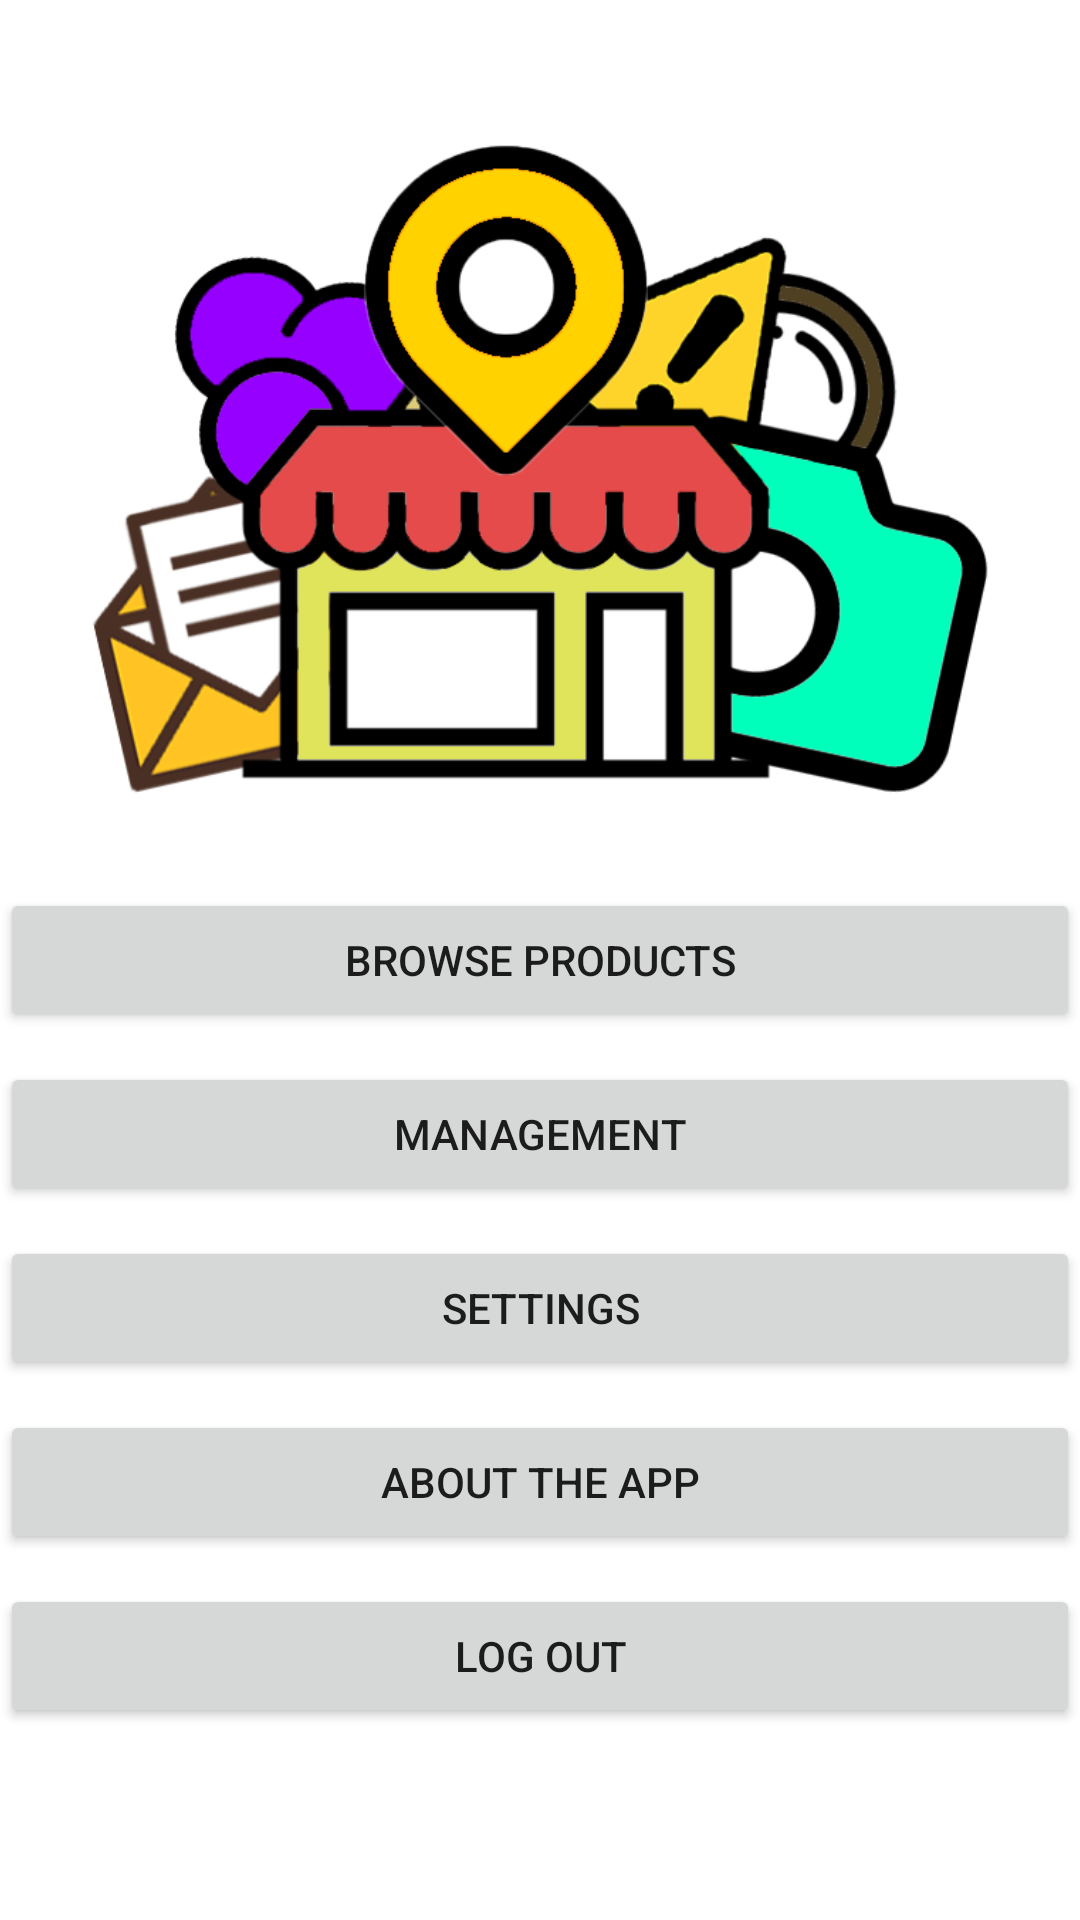

Layout XML and referenced resources for this Android screen:
<!-- AndroidManifest.xml: application theme Theme.MarketplaceAplo5 -->
<!-- res/layout/activity_main.xml -->
<?xml version="1.0" encoding="utf-8"?>
<RelativeLayout xmlns:android="http://schemas.android.com/apk/res/android"
    xmlns:app="http://schemas.android.com/apk/res-auto"
    xmlns:tools="http://schemas.android.com/tools"
    android:layout_width="match_parent"
    android:layout_height="match_parent"
    tools:context=".MainActivity"
    android:layout_margin="10dp">
    

    <ImageView
        android:id="@+id/text_welcome"
        android:layout_width="300dp"
        android:layout_height="250dp"
        android:layout_above="@+id/button_main_browse"
        android:src="@drawable/logo1"
        android:layout_centerHorizontal="true"
        />



    <Button
        android:id="@+id/button_main_browse"
        android:layout_width="match_parent"
        android:layout_height="wrap_content"
        android:layout_centerInParent="true"
        android:layout_alignParentStart="true"
        android:layout_marginTop="10dp"
        android:text="Browse Products" />

    <Button
        android:id="@+id/button_main_item"
        android:layout_width="match_parent"
        android:layout_height="wrap_content"
        android:layout_below="@+id/button_main_browse"
        android:layout_marginTop="10dp"
        android:text="Management" />

    <Button
        android:id="@+id/button_main_settings"
        android:layout_width="match_parent"
        android:layout_height="wrap_content"
        android:layout_below="@+id/button_main_item"
        android:layout_marginTop="10dp"
        android:text="Settings" />

    <Button
        android:id="@+id/button_main_about"
        android:layout_width="match_parent"
        android:layout_height="wrap_content"
        android:layout_below="@+id/button_main_settings"
        android:layout_marginTop="10dp"
        android:text="About the App" />

    <Button
        android:id="@+id/button_logout"
        android:layout_width="match_parent"
        android:layout_height="wrap_content"
        android:layout_below="@+id/button_main_about"
        android:layout_marginTop="10dp"
        android:text="Log Out" />



</RelativeLayout>
<!-- resources referenced by this layout -->
<resources>
  <!-- drawable logo1: png bitmap (drawable, 83900 bytes) -->
  <style name="Theme.MarketplaceAplo5" parent="Theme.MaterialComponents.DayNight.DarkActionBar">
          
          <item name="colorPrimary">@color/purple_500</item>
          <item name="colorPrimaryVariant">@color/purple_700</item>
          <item name="colorOnPrimary">@color/white</item>
          
          <item name="colorSecondary">@color/teal_200</item>
          <item name="colorSecondaryVariant">@color/teal_700</item>
          <item name="colorOnSecondary">@color/black</item>
          
          <item name="android:statusBarColor" tools:targetApi="l">?attr/colorPrimaryVariant</item>
          
      </style>
  <!-- not gathered from this repository: default colours our renderer supplied (Android Studio template values) -->
  <color name="purple_500">#FF6200EE</color>
  <color name="purple_700">#FF3700B3</color>
  <color name="teal_200">#FF03DAC5</color>
  <color name="teal_700">#FF018786</color>
  <color name="black">#FF000000</color>
  <color name="white">#FFFFFFFF</color>
</resources>
